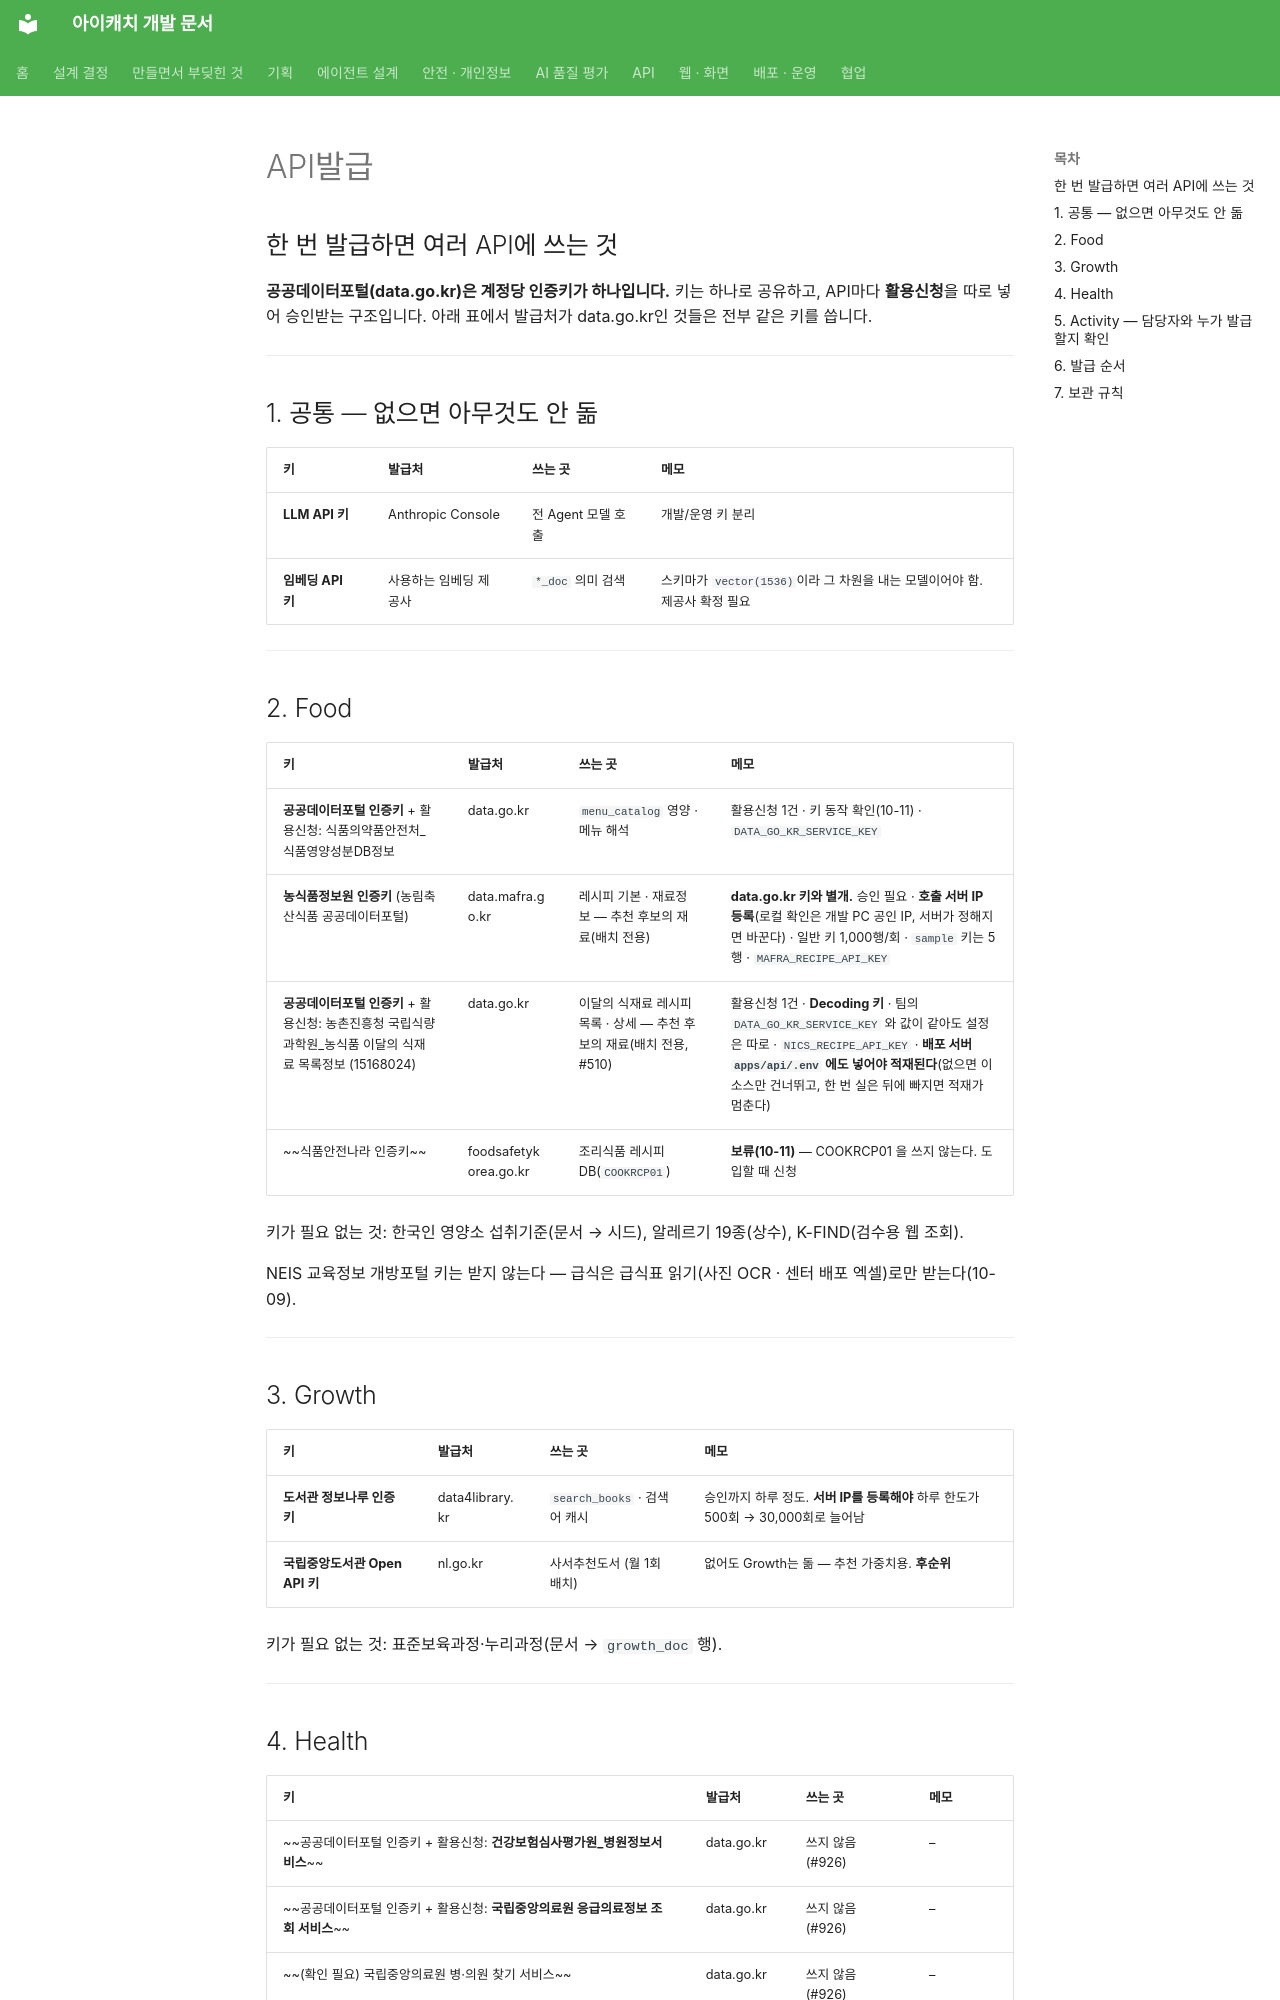

repository: kakaotechcampus-4/ktc4-pusan-3 · page: agents/shared/API발급/index.html · generator: mkdocs

## 한 번 발급하면 여러 API에 쓰는 것

**공공데이터포털(data.go.kr)은 계정당 인증키가 하나입니다.** 키는 하나로 공유하고, API마다 **활용신청**을 따로 넣어 승인받는 구조입니다. 아래 표에서 발급처가 data.go.kr인 것들은 전부 같은 키를 씁니다.

---

## 1. 공통 — 없으면 아무것도 안 돎

| 키 | 발급처 | 쓰는 곳 | 메모 |
| --- | --- | --- | --- |
| **LLM API 키** | Anthropic Console | 전 Agent 모델 호출 | 개발/운영 키 분리 |
| **임베딩 API 키** | 사용하는 임베딩 제공사 | `*_doc` 의미 검색 | 스키마가 `vector(1536)`이라 그 차원을 내는 모델이어야 함. 제공사 확정 필요 |

---

## 2. Food

| 키 | 발급처 | 쓰는 곳 | 메모 |
| --- | --- | --- | --- |
| **공공데이터포털 인증키** + 활용신청: 식품의약품안전처_식품영양성분DB정보 | data.go.kr | `menu_catalog` 영양 · 메뉴 해석 | 활용신청 1건 · 키 동작 확인(10-11) · `DATA_GO_KR_SERVICE_KEY` |
| **농식품정보원 인증키** (농림축산식품 공공데이터포털) | data.mafra.go.kr | 레시피 기본 · 재료정보 — 추천 후보의 재료(배치 전용) | **data.go.kr 키와 별개.** 승인 필요 · **호출 서버 IP 등록**(로컬 확인은 개발 PC 공인 IP, 서버가 정해지면 바꾼다) · 일반 키 1,000행/회 · `sample` 키는 5행 · `MAFRA_RECIPE_API_KEY` |
| **공공데이터포털 인증키** + 활용신청: 농촌진흥청 국립식량과학원_농식품 이달의 식재료 목록정보 (15168024) | data.go.kr | 이달의 식재료 레시피 목록 · 상세 — 추천 후보의 재료(배치 전용, #510) | 활용신청 1건 · **Decoding 키** · 팀의 `DATA_GO_KR_SERVICE_KEY` 와 값이 같아도 설정은 따로 · `NICS_RECIPE_API_KEY` · **배포 서버 `apps/api/.env` 에도 넣어야 적재된다**(없으면 이 소스만 건너뛰고, 한 번 실은 뒤에 빠지면 적재가 멈춘다) |
| ~~식품안전나라 인증키~~ | foodsafetykorea.go.kr | 조리식품 레시피 DB(`COOKRCP01`) | **보류(10-11)** — COOKRCP01 을 쓰지 않는다. 도입할 때 신청 |

키가 필요 없는 것: 한국인 영양소 섭취기준(문서 → 시드), 알레르기 19종(상수), K-FIND(검수용 웹 조회).

NEIS 교육정보 개방포털 키는 받지 않는다 — 급식은 급식표 읽기(사진 OCR · 센터 배포 엑셀)로만 받는다(10-09).

---

## 3. Growth

| 키 | 발급처 | 쓰는 곳 | 메모 |
| --- | --- | --- | --- |
| **도서관 정보나루 인증키** | data4library.kr | `search_books` · 검색어 캐시 | 승인까지 하루 정도. **서버 IP를 등록해야** 하루 한도가 500회 → 30,000회로 늘어남 |
| **국립중앙도서관 Open API 키** | nl.go.kr | 사서추천도서 (월 1회 배치) | 없어도 Growth는 돎 — 추천 가중치용. **후순위** |

키가 필요 없는 것: 표준보육과정·누리과정(문서 → `growth_doc` 행).

---
